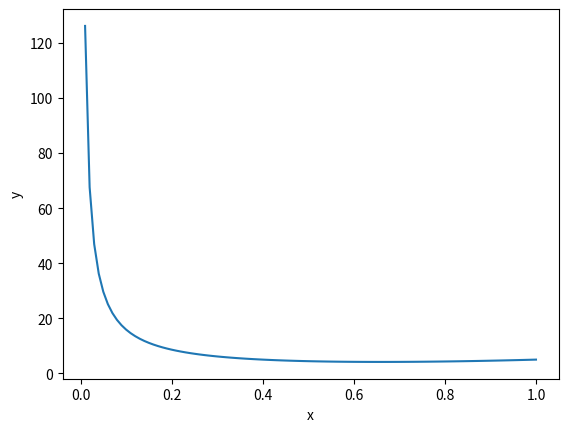
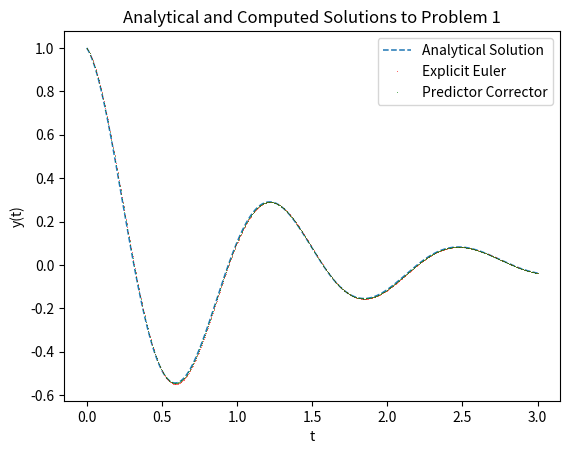
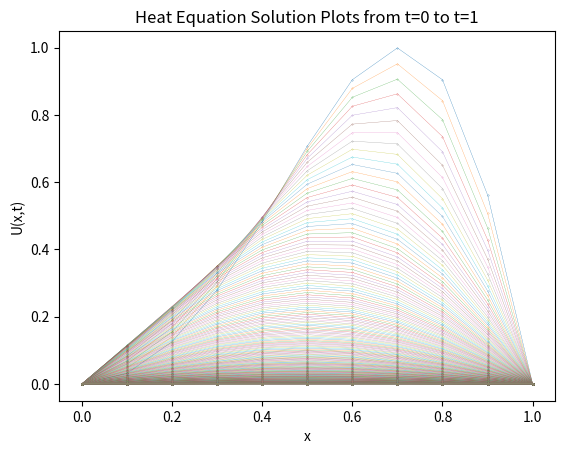

These figures' Python source, in order:
# -*- coding: utf-8 -*-
"""
Created on Mon Nov 14 16:24:21 2022

[redacted]
"""

#Assignment 5 Scientific Computing:
import numpy as np
import matplotlib.pyplot as plt

def trapezoidal(f,a,b,N):
    h = (b-a)/N
    
    values = np.arange(a,b,h)
    np.delete(values, 0)
    np.delete(values, -1)
    
    middle = 2* sum(f(values))
    result = (h/2) * (f(a) + middle + f(b));
    return result
#%%
def tailored(g,alpha,N):
    start = 0
    finish = 1
    h = (finish-start)/N
    
    x_i = np.linspace(start = (start+h),stop = finish, num = N)
    x_i_minus_one = np.linspace(start = start,stop = (finish-h),num = N)
    
    vals = lambda x: (g(x_i) - g(x_i_minus_one))/(x_i - x_i_minus_one) * (1/(alpha + 2)) * (x**(alpha + 2)) + (x_i*g(x_i_minus_one) -(x_i_minus_one)*(g(x_i)) )/(x_i - x_i_minus_one) * (1/(alpha + 1)) * (x**(alpha + 1))
    
    result = sum(vals(x_i) - vals(x_i_minus_one))
    return result
#%%
#trapezoidal    

N = 10 #10/100/10,000
a = 1.2 #1.2,0.3,-0.9
f = lambda x: x**(a) *(2 + 3*x**3)

Area_Trap = trapezoidal(f,0,1,N)
#print(Area_Trap)

Area_analytic = lambda a: 2/(a+1) + 3/(a+4)

Error = abs(Area_analytic(a) - Area_Trap)
print(Error)
print('{:.4E}'.format(Error))
#%%
#Tailored

N = 10 #10/100/10,000
a = 1.2 #1.2,0.3,-0.9
g = lambda x: (2 + 3*x**3)

Area_Tailored = tailored(g,a,N)
#print(Area_Tailored)

Area_analytic = lambda a: 2/(a+1) + 3/(a+4)

Error = abs(Area_analytic(a) - Area_Tailored)
print(Error)
print('{:.4E}'.format(Error))
#%%
#plot f(x) = x^a(2 + 3x^3), over x = (0,1) for 3 different alpha vals

a = -0.9 #1.2,0.3,-0.9

N=100
x = np.linspace(0,1,N+1);
y = (x**a) * (2 + 3*x**3)

plt.plot(x,y)
plt.xlabel("x")
plt.ylabel("y")
#%%
#EXPLICIT EULER and PREDICTOR CORRECTOR:

def ExplicitEuler(f,tspan,y0,N):

#finds numeric solution to dy/dt = f(t,y0) using Explicit Euler Method
#user provides function f, tspan, y0 and N

    h = (tspan[-1] - tspan[0])/N;

    y = np.zeros(N+1);

    #T = tspan(1):h:tspan(end);
    T = np.linspace(tspan[0],tspan[-1],N+1)

    y[0] = y0;

    for j in range(0,N):
        y[j+1] = y[j] + h* f(T[j],y[j]);
        

    Ysol = y
    Tsol = T
    return [Tsol, Ysol]



def PredictorCorrector(f,tspan,y0,N):

#finds numeric solution to dy/dt = f(t,y0) using Predictor Corrector Method
#user provides function f, tspan, y0 and N

    h = (tspan[-1] - tspan[0])/N;

    ypred = np.zeros(N+1);
    y = np.zeros(N+1);

    #T = tspan(1):h:tspan(end);
    T = np.linspace(tspan[0],tspan[-1],N+1)

    y[0] = y0;
    ypred[0] = y0;

    for j in range(0,N):
        ypred[j+1] = y[j] + h* f(T[j],y[j]);
        y[j+1] = y[j] + (h/2) * ( f(T[j],y[j]) + f(T[j+1],ypred[j+1])  )
        

    Ysol = y
    Tsol = T
    return [Tsol, Ysol]
#%%
#Calculate Errors Explicit Euler
yprime = lambda t,y:  -y -5*np.exp(-t)*np.sin(5*t)
tspan = [0,3]
y0 = 1
N = 500 #,500,1000,2000

[T,Y] = ExplicitEuler(yprime,tspan,y0,N)

y_analytic = lambda t: np.exp(-t) * np.cos(5*t)
Yanalytical = y_analytic(T)

max_error = max(abs(y_analytic(T) - Y))
print(max_error)
print('{:.4E}'.format(max_error))
#%%

#Calculate Errors Predictor Corrector
yprime = lambda t,y:  -y -5*np.exp(-t)*np.sin(5*t)
tspan = [0,3]
y0 = 1
N = 500 #500,1000,2000

[T,Y] = PredictorCorrector(yprime,tspan,y0,N)

y_analytic = lambda t: np.exp(-t) * np.cos(5*t)
Yanalytical = y_analytic(T)

max_error = max(abs(y_analytic(T) - Y))
print(max_error)
print('{:.4E}'.format(max_error))
#%%
#PLOTS

yprime = lambda t,y:  -y -5*np.exp(-t)*np.sin(5*t)
tspan = [0,3]
y0 = 1
N = 600

[T,y1] = ExplicitEuler(yprime,tspan,y0,N)
[T,y2] = PredictorCorrector(yprime,tspan,y0,N)
Yanalytical = y_analytic(T)

plt.figure(dpi=1200)
plt.plot(T,Yanalytical,"--" , markersize=0.5,linewidth = 1.1 ,label = 'Analytical Solution')
plt.plot(T,y1, 'r.', markersize=1.1,markeredgewidth=.1 ,alpha = 0.9,label = "Explicit Euler")
plt.plot(T,y2, 'g.', markersize=1.1,markeredgewidth=.1 ,alpha = 0.9,label = "Predictor Corrector" )
plt.legend()
plt.title("Analytical and Computed Solutions to Problem 1")
plt.xlabel("t")
plt.ylabel("y(t)")
plt.show()
#%%
#PART C: HEAT EQUATION

N = 10

h = 1/N

x = np.linspace(0,1, N+1)
print(x)

U_i =  np.sin(np.pi* x**2) #k = 0 here
U_i[-1] = 0; U_i[0] = 0; #Boundary Condition, U(x=N,k) = 0, U(x=0,k) = 0

#Define Tau
Tau = (h**2)/4

Kappa = round(1/Tau)

U_1 =  np.sin(np.pi* x**2) #U_{i=1}
U_1[-1] = 0; U_i[0] = 0;

plt.figure(dpi=1200)
plt.plot(x,U_1,'o-',linewidth = 0.2, markersize=0.2)

#we want to fill grid with U_i values for every time step k
for K in range(0,(Kappa+1)):
    U_i_k_plus_one = Tau * (U_i[2:(N+1)] -2*U_i[1:N] + U_i[0:(N-1)])/(h**2) + U_i[1:N]
    U_i_k_plus_one = np.append(0,U_i_k_plus_one)
    U_i_k_plus_one = np.append(U_i_k_plus_one,0)
    plt.plot(x,U_i_k_plus_one,'o-', linewidth = 0.2, markersize=0.2 ,alpha = 0.8,)
    U_i = U_i_k_plus_one 
    

plt.title("Heat Equation Solution Plots from t=0 to t=1")
plt.xlabel("x")
plt.ylabel("U(x,t)")   
plt.show()